Run: headless pygame with SDL's dummy video driver; simulated clock (each Clock.tick advances the game by its frame time, no real sleeping); random seed 0; keys injected as events and as key.get_pressed() state; no mouse input.
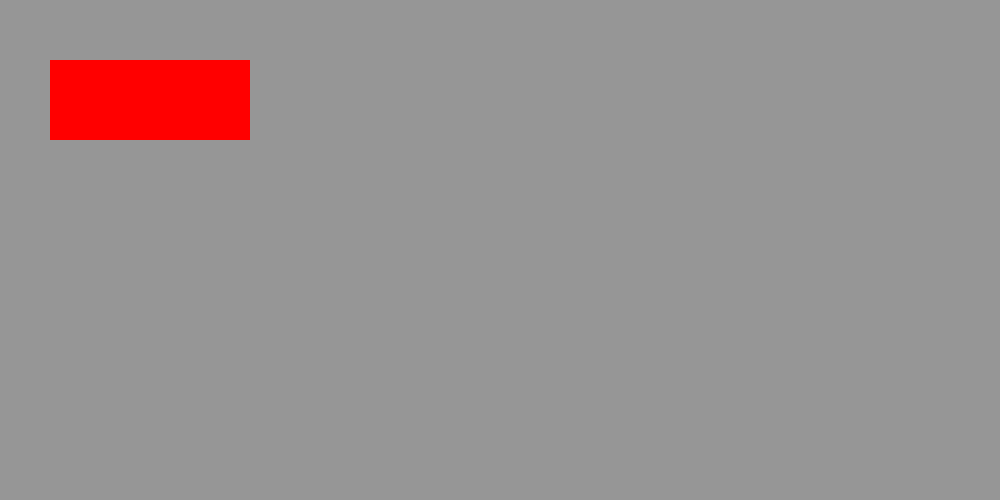
Frame 1 of 4 · flips 1–60 · no input
Frame 2 of 4 · flips 61–180 · tapped SPACE, RETURN · held RIGHT (→), D · screen unchanged from frame 1, image omitted
Frame 3 of 4 · flips 181–300 · held DOWN (↓), S · screen unchanged from frame 2, image omitted
Frame 4 of 4 · flips 301–420 · held LEFT (←), A, UP (↑), W · screen unchanged from frame 3, image omitted

The pygame program that drew these frames:

import pygame
from pygame.locals import *

SIZE = 1000, 500
RED = (255, 0, 0)
GRAY = (150, 150, 150)

pygame.init()
screen = pygame.display.set_mode(SIZE)

rect = Rect(50, 60, 200, 80)

running = True
while running:
    for event in pygame.event.get():
        if event.type == QUIT:
            running = False

    screen.fill(GRAY)
    pygame.draw.rect(screen, RED, rect)
    pygame.display.flip()

pygame.quit()
